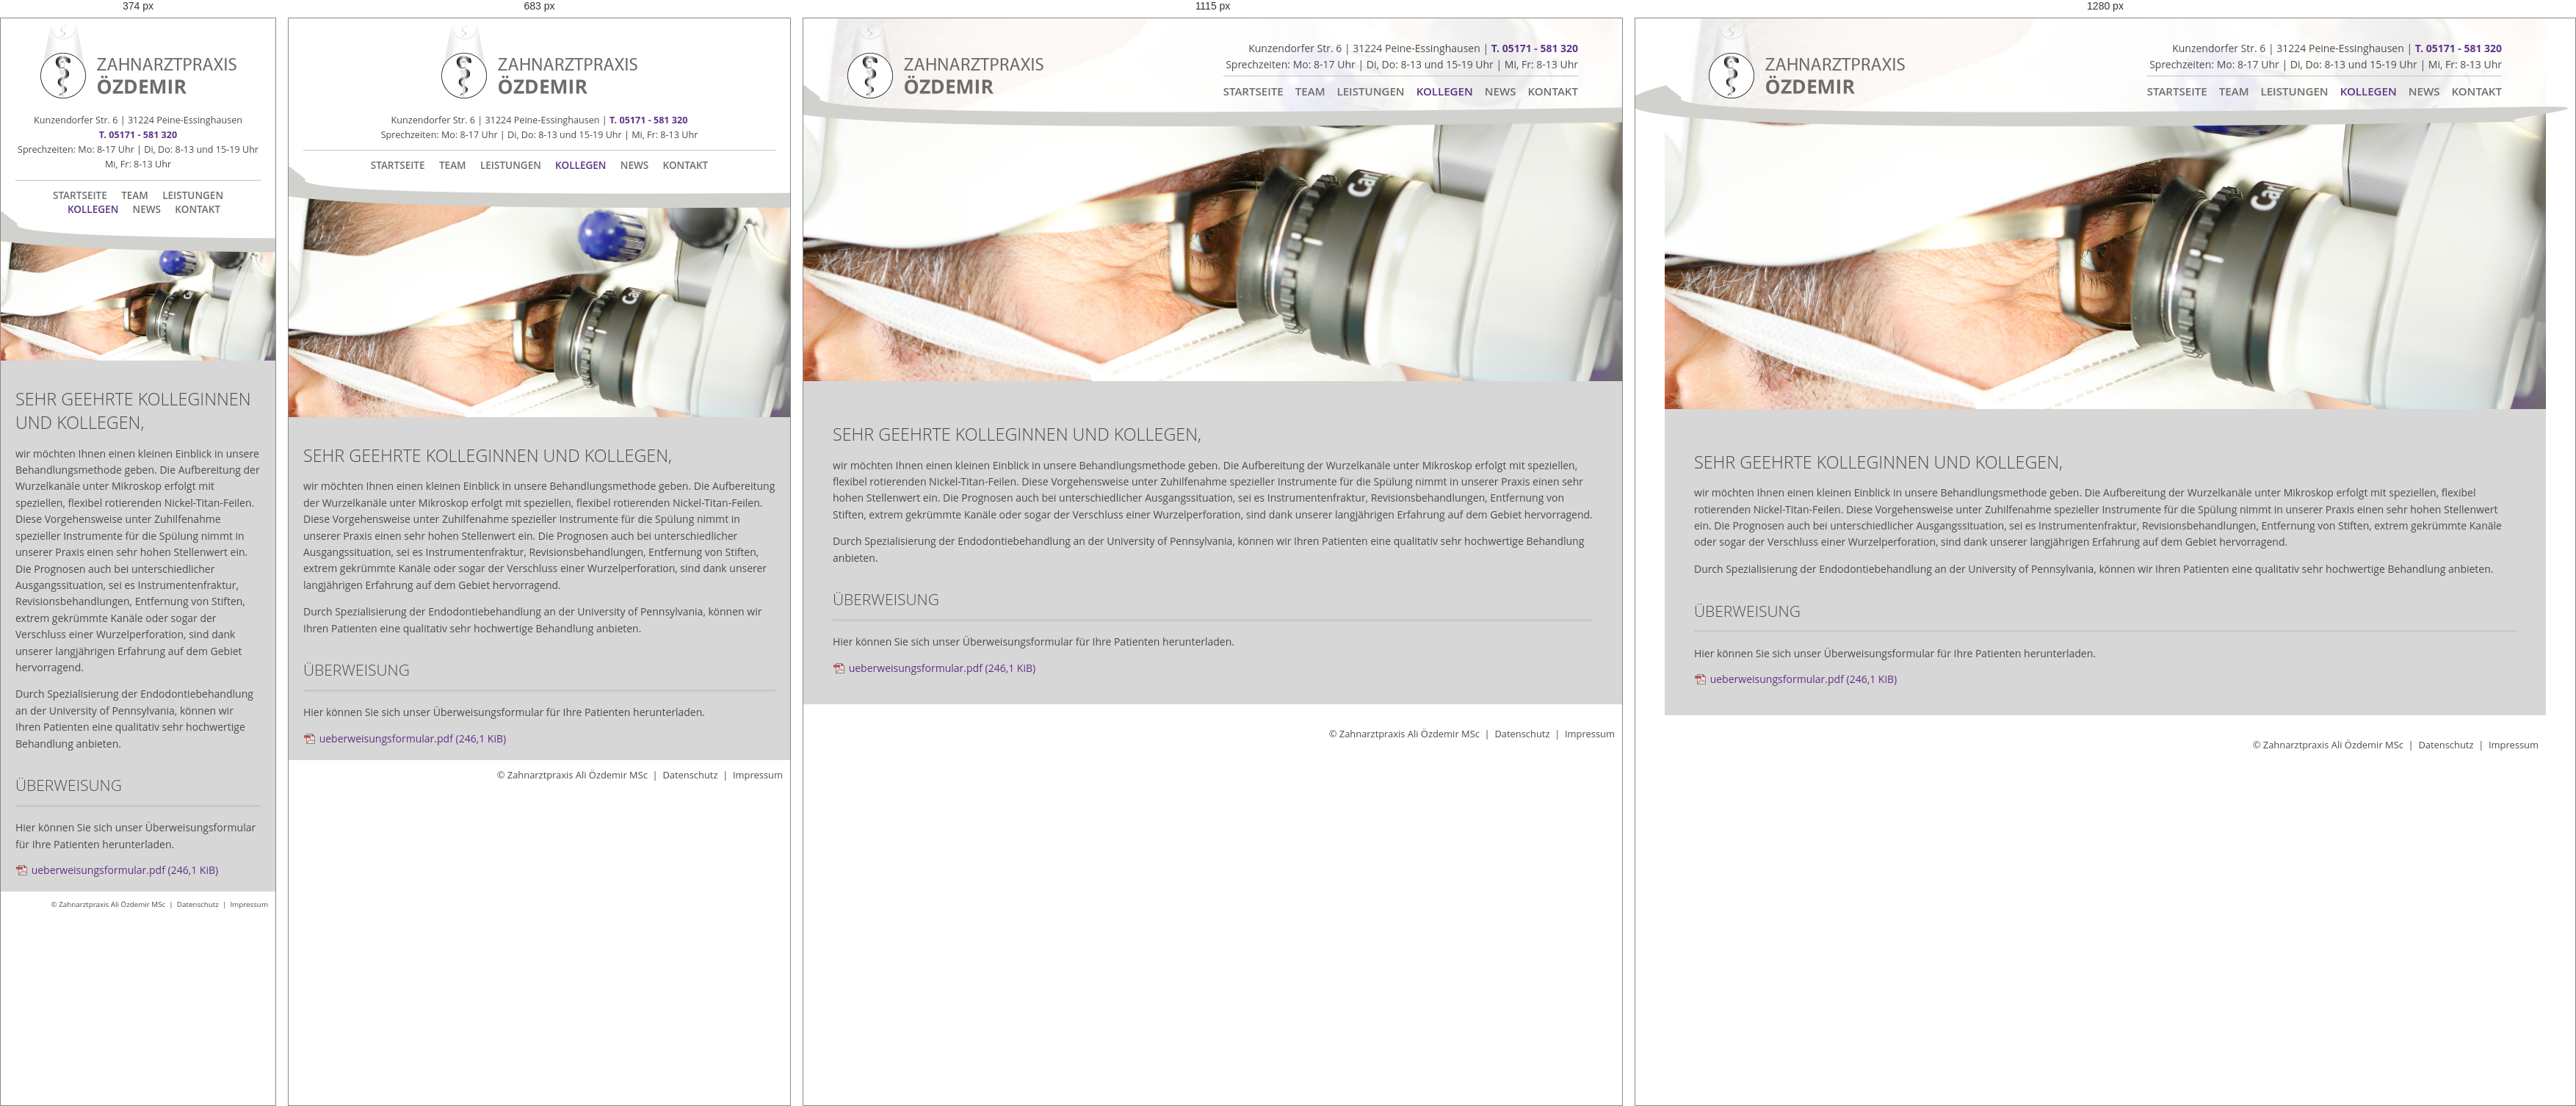
Rendered at 374 px, 683 px, 1115 px and 1280 px, left to right.

<!-- file: kollegen.html -->
<!DOCTYPE html>
<html lang="de">
<head>

      <meta charset="utf-8">
    <title>Kollegen - Zahnarztpraxis Özdemir Peine-Essinghausen</title>
    <base href="/">

          <meta name="robots" content="index,follow">
      <meta name="description" content="Durch Spezialisierung der Endodontiebehandlung von Zahnarzt Ali Özdemir an der University of Pennsylvania, können wir Ihren Patienten eine qualitativ sehr hochwertige Behandlung anbieten.">
      <meta name="keywords" content="">
      <meta name="generator" content="Contao Open Source CMS">
    
    <meta name="viewport" content="width=device-width,initial-scale=1.0">
        <link rel="stylesheet" href="//fonts.googleapis.com/css?family=Open+Sans:300,400,600,700">
<link rel="stylesheet" href="assets/css/f973f2922c3f.css">
    <script src="//code.jquery.com/jquery-1.11.3.min.js"></script>
    <script src="assets/js/6c868aa6b767.js"></script>

          <!--[if lt IE 9]><script src="assets/html5shiv/3.7.2/html5shiv-printshiv.min.js"></script><![endif]-->
      
</head>
<body id="top" class="unknown other ">

      
    <div id="wrapper">

                        <header id="header">
            <div class="inside">
              
<div class="mod_grouped">
	
<div class="mod_logo">
	<img src="files/oezdemirTheme/logo.png" alt="Zahnarztpraxis Özdemir" width="267px" height="109px">
</div>
	
<div class="mod_contact desktop">
	<p>Kunzendorfer Str. 6 | 31224 Peine-Essinghausen | <strong>T. <a href="tel:00495171581320">05171 - 581 320</a></strong></p>
	<p>Sprechzeiten: Mo: 8-17 Uhr | Di, Do: 8-13 und 15-19 Uhr | Mi, Fr: 8-13 Uhr</p>
</div>
	
<div class="mod_contact mobil">
	<p>Kunzendorfer Str. 6 | 31224 Peine-Essinghausen <br> <strong>T. <a href="tel:00495171581320">05171 - 581 320</a></strong></p>
	<p>Sprechzeiten: Mo: 8-17 Uhr | Di, Do: 8-13 und 15-19 Uhr <br> Mi, Fr: 8-13 Uhr</p>
</div>
	
<!-- indexer::stop -->
<nav class="mod_navigation block">

  
  <a href="kollegen.html#skipNavigation1" class="invisible">Navigation überspringen</a>

  
<ul class="level_1" role="menubar">
            <li class="sibling first"><a href="startseite.html" title="Startseite" class="sibling first" role="menuitem">Startseite</a></li>
                <li class="sibling"><a href="team.html" title="Team" class="sibling" role="menuitem">Team</a></li>
                <li class="submenu sibling"><a href="leistungen/konzeptioneller-zahnersatz.html" title="Leistungen" class="submenu sibling" role="menuitem" aria-haspopup="true">Leistungen</a>
<ul class="level_2" role="menu">
            <li class="first"><a href="leistungen/konzeptioneller-zahnersatz.html" title="Konzeptioneller Zahnersatz" class="first" role="menuitem">Konzeptioneller Zahnersatz</a></li>
                <li><a href="leistungen/wurzelkanalbehandlung.html" title="Wurzelkanalbehandlung" role="menuitem">Wurzelkanalbehandlung</a></li>
                <li><a href="leistungen/prophylaxe.html" title="Prophylaxe" role="menuitem">Prophylaxe</a></li>
                <li><a href="leistungen/parodontose.html" title="Parodontose" role="menuitem">Parodontose</a></li>
                <li><a href="leistungen/bleaching.html" title="Bleaching" role="menuitem">Bleaching</a></li>
                <li><a href="leistungen/fuellung.html" title="Füllung" role="menuitem">Füllung</a></li>
                <li class="last"><a href="leistungen/implantate.html" title="Implantate" class="last" role="menuitem">Implantate</a></li>
      </ul>
</li>
                <li class="active"><span class="active" role="menuitem">Kollegen</span></li>
                <li class="sibling"><a href="News.html" title="News" class="sibling" role="menuitem">News</a></li>
                <li class="sibling last"><a href="kontakt.html" title="Kontakt und Sprechzeiten" class="sibling last" role="menuitem">Kontakt</a></li>
      </ul>

  <a id="skipNavigation1" class="invisible">&nbsp;</a>

</nav>
<!-- indexer::continue -->

	
<div class="mod_artwork1"></div>
</div>
<div class="mod_article first last block" id="article-header-32">

  
  
<div class="ce_image first last block">

  
  
  <figure class="image_container">

    
    

<img src="files/header/_LHA0323.jpg" width="2400" height="1064" alt="">



    
    
  </figure>


</div>

  
</div>
            </div>
          </header>
              
      
              <div id="container">

                      <div id="main">
              <div class="inside">
                
<div class="mod_article first last block" id="kollegen">

  
  
<div class="ce_text first block">

      <h1>Sehr geehrte Kolleginnen und Kollegen,</h1>
  
  
      <p>wir möchten Ihnen einen kleinen Einblick in unsere Behandlungsmethode geben. Die Aufbereitung der Wurzelkanäle unter Mikroskop erfolgt mit speziellen, flexibel rotierenden Nickel-Titan-Feilen. Diese Vorgehensweise unter Zuhilfenahme spezieller Instrumente für die Spülung nimmt in unserer Praxis einen sehr hohen Stellenwert ein. Die Prognosen auch bei unterschiedlicher Ausgangssituation, sei es Instrumentenfraktur, Revisionsbehandlungen, Entfernung von Stiften, extrem gekrümmte Kanäle oder sogar der Verschluss einer Wurzelperforation, sind dank unserer langjährigen Erfahrung auf dem Gebiet hervorragend.</p>
<p>Durch Spezialisierung der Endodontiebehandlung an der University of Pennsylvania, können wir Ihren Patienten eine qualitativ sehr hochwertige Behandlung anbieten.</p>  
  
  

</div>

<div class="ce_text block">

      <h2>Überweisung</h2>
  
  
      <p>Hier können Sie sich unser Überweisungsformular für Ihre Patienten herunterladen.</p>  
  
  

</div>

<div class="ce_download last block">

  
  
  <img src="assets/contao/images/iconPDF.gif" width="18" height="18" alt="" class="mime_icon">

  <a href="/files/pdf/ueberweisungsformular.pdf" title="Die Datei ueberweisungsformular.pdf herunterladen">ueberweisungsformular.pdf <span class="size">(246,1 KiB)</span></a>


</div>

  
</div>
              </div>
                          </div>
          
                                
                                
        </div>
      
      
                        <footer id="footer">
            <div class="inside">
              
<div class="mod_copyright">
	<p>© Zahnarztpraxis Ali Özdemir MSc &nbsp;|&nbsp; <a href="datenschutz.html" title="Datenschutz">Datenschutz</a> &nbsp;|&nbsp; <a href="impressum.html" title="Impressum">Impressum</a></p>
</div>            </div>
          </footer>
              
    </div>

      
  
<script src="assets/swipe/2.0/js/swipe.min.js"></script>
<script>
  (function($) {
    $(document).ready(function() {
      $('.ce_sliderStart').each(function(i, cte) {
        var s = $('.content-slider', cte)[0],
            c = s.getAttribute('data-config').split(',');
        new Swipe(s, {
          // Put custom options here
          'auto': parseInt(c[0]),
          'speed': parseInt(c[1]),
          'startSlide': parseInt(c[2]),
          'continuous': parseInt(c[3]),
          'menu': $('.slider-control', cte)[0]
        });
      });
    });
  })(jQuery);
</script>

<script>setTimeout(function(){var e=function(e,t){try{var n=new XMLHttpRequest}catch(r){return}n.open("GET",e,!0),n.onreadystatechange=function(){this.readyState==4&&this.status==200&&typeof t=="function"&&t(this.responseText)},n.send()},t="system/cron/cron.";e(t+"txt",function(n){parseInt(n||0)<Math.round(+(new Date)/1e3)-86400&&e(t+"php")})},5e3);</script>

<script>
  var _paq = _paq || [];
  _paq.push(['trackPageView']);
  _paq.push(['enableLinkTracking']);
  (function() {
    var u = ('https:' == document.location.protocol ? 'https://' : 'http://') + 'piwik.tdoescher.de/';
    _paq.push(['setTrackerUrl', u + 'piwik.php']);
    _paq.push(['setSiteId', 4]);
    var g = document.createElement('script'); g.src = u + 'piwik.js'; g.async = true;
    var s = document.getElementsByTagName('script')[0]; s.parentNode.insertBefore(g, s);
  })();
</script>


</body>
</html>


/* @media block from assets/css/f973f2922c3f.css */
@media(max-width:767px){#wrapper{margin:0;width:auto}#container{padding-left:0;padding-right:0}#main,#left,#right{float:none;width:auto}#left{right:0;margin-left:0}#right{margin-right:0}}

/* @media block from assets/css/f973f2922c3f.css */
@media screen and (max-width: 900px) {
  .rs-column {
    margin-top: 7.69231%;
    margin-right: 7.69231%;
  }
  .rs-column.-large-first {
    clear: none;
  }
  .rs-column.-large-last {
    margin-right: 7.69231%;
  }
  .rs-column.-large-first-row {
    margin-top: 7.69231%;
  }
  .rs-column.-medium-first {
    clear: left;
  }
  .rs-column.-medium-last {
    margin-right: -5px;
  }
  .rs-column.-medium-first-row {
    margin-top: 0;
  }
  .rs-column.-medium-col-1-1 {
    width: 100%;
  }
  .rs-column.-medium-col-2-1 {
    width: 46.15385%;
  }
  .rs-column.-medium-col-2-2 {
    width: 100%;
  }
  .rs-column.-medium-col-3-1 {
    width: 28.20513%;
  }
  .rs-column.-medium-col-3-2 {
    width: 64.10256%;
  }
  .rs-column.-medium-col-3-3 {
    width: 100%;
  }
  .rs-column.-medium-col-4-1 {
    width: 19.23077%;
  }
  .rs-column.-medium-col-4-2 {
    width: 46.15385%;
  }
  .rs-column.-medium-col-4-3 {
    width: 73.07692%;
  }
  .rs-column.-medium-col-4-4 {
    width: 100%;
  }
  .rs-column.-medium-col-5-1 {
    width: 13.84615%;
  }
  .rs-column.-medium-col-5-2 {
    width: 35.38462%;
  }
  .rs-column.-medium-col-5-3 {
    width: 56.92308%;
  }
  .rs-column.-medium-col-5-4 {
    width: 78.46154%;
  }
  .rs-column.-medium-col-5-5 {
    width: 100%;
  }
  .rs-column.-medium-col-6-1 {
    width: 10.25641%;
  }
  .rs-column.-medium-col-6-2 {
    width: 28.20513%;
  }
  .rs-column.-medium-col-6-3 {
    width: 46.15385%;
  }
  .rs-column.-medium-col-6-4 {
    width: 64.10256%;
  }
  .rs-column.-medium-col-6-5 {
    width: 82.05128%;
  }
  .rs-column.-medium-col-6-6 {
    width: 100%;
  }
}

/* @media block from assets/css/f973f2922c3f.css */
@media screen and (max-width: 599px) {
  .rs-column {
    margin-right: 7.69231%;
  }
  .rs-column.-medium-first {
    clear: none;
  }
  .rs-column.-medium-last {
    margin-right: 7.69231%;
  }
  .rs-column.-medium-first-row {
    margin-top: 7.69231%;
  }
  .rs-column.-small-first {
    clear: left;
  }
  .rs-column.-small-last {
    margin-right: -5px;
  }
  .rs-column.-small-first-row {
    margin-top: 0;
  }
  .rs-column.-small-col-1-1 {
    width: 100%;
  }
  .rs-column.-small-col-2-1 {
    width: 46.15385%;
  }
  .rs-column.-small-col-2-2 {
    width: 100%;
  }
  .rs-column.-small-col-3-1 {
    width: 28.20513%;
  }
  .rs-column.-small-col-3-2 {
    width: 64.10256%;
  }
  .rs-column.-small-col-3-3 {
    width: 100%;
  }
  .rs-column.-small-col-4-1 {
    width: 19.23077%;
  }
  .rs-column.-small-col-4-2 {
    width: 46.15385%;
  }
  .rs-column.-small-col-4-3 {
    width: 73.07692%;
  }
  .rs-column.-small-col-4-4 {
    width: 100%;
  }
  .rs-column.-small-col-5-1 {
    width: 13.84615%;
  }
  .rs-column.-small-col-5-2 {
    width: 35.38462%;
  }
  .rs-column.-small-col-5-3 {
    width: 56.92308%;
  }
  .rs-column.-small-col-5-4 {
    width: 78.46154%;
  }
  .rs-column.-small-col-5-5 {
    width: 100%;
  }
  .rs-column.-small-col-6-1 {
    width: 10.25641%;
  }
  .rs-column.-small-col-6-2 {
    width: 28.20513%;
  }
  .rs-column.-small-col-6-3 {
    width: 46.15385%;
  }
  .rs-column.-small-col-6-4 {
    width: 64.10256%;
  }
  .rs-column.-small-col-6-5 {
    width: 82.05128%;
  }
  .rs-column.-small-col-6-6 {
    width: 100%;
  }
}

/* @media block from assets/css/f973f2922c3f.css */
@media screen and (max-width: 1260px){#wrapper{overflow: hidden}}

/* @media block from assets/css/f973f2922c3f.css */
@media screen and (max-width: 970px){#header .mod_grouped{position: relative;left: auto;top: auto;background-color: #ffffff}#header .mod_logo{padding: 0 0 20px 20px}#header .mod_contact{right: 20px;top: 30px}#header .mod_navigation{right: 20px;top: 78px}#header .mod_navigation ul li:hover ul{display: none;visibility: hidden}#main .mod_article{padding: 20px}#right .inside{padding: 20px 20px 20px 0}#footer .inside{padding: 10px 10px}}

/* @media block from assets/css/f973f2922c3f.css */
@media screen and (max-width: 860px){#header .mod_logo{padding: 0 0 30px 20px}#header .mod_contact{font-size: 0.900em;top: 48px}#header .mod_navigation{top: 100px;font-size: 0.900em}#main .ce_willkommen h1{margin: 20px 0}#main .ce_willkommen .mod_artwork2{display: none !important;visibility: hidden}}

/* @media block from assets/css/f973f2922c3f.css */
@media screen and (max-width: 767px){body.right #container{padding: 0}#header .mod_logo{text-align: center;padding: 0 0 20px 0}#header .mod_contact{position: relative;right: auto;top: auto}#header .mod_contact p{text-align: center}#header .mod_navigation{position: relative;right: auto;top: auto;padding: 10px 20px}#header .mod_navigation ul{height: 30px;padding: 0;text-align: center;padding: 10px}#header .mod_navigation ul li{display: inline;float: none}#header .ce_image{position: relative}#header .ce_image figcaption{display: none !important;visibility: hidden}#main .mod_quicknav{display: block;visibility: visible}#right{display: none !important;visibility: hidden}}

/* @media block from assets/css/f973f2922c3f.css */
@media screen and (max-width: 460px){#header .mod_contact.desktop{display: none;visibility: hidden}#header .mod_contact.mobil{display: block;visibility: visible}#footer .mod_copyright p{font-size: 0.700em}}

/* @media block from assets/css/f973f2922c3f.css */
@media screen and (max-width: 375px){#header .mod_navigation{padding-bottom: 30px}}

/* @media block from assets/css/f973f2922c3f.css */
@media screen and (max-width: 900px){.rs-column{margin-top: 3%;margin-right: 3%}.rs-column.-large-first{clear: none}.rs-column.-large-last{margin-right: 3%}.rs-column.-large-first-row{margin-top: 3%}.rs-column.-medium-first{clear: left}.rs-column.-medium-last{margin-right: -5px}.rs-column.-medium-first-row{margin-top: 0}.rs-column.-medium-col-1-1{width: 100%}.rs-column.-medium-col-2-1{width: 48.5%}.rs-column.-medium-col-2-2{width: 100%}.rs-column.-medium-col-3-1{width: 31.33333333%}.rs-column.-medium-col-3-2{width: 62.66666667%}.rs-column.-medium-col-3-3{width: 100%}.rs-column.-medium-col-4-1{width: 22.75%}.rs-column.-medium-col-4-2{width: 47%}.rs-column.-medium-col-4-3{width: 70.5%}.rs-column.-medium-col-4-4{width: 100%}.rs-column.-medium-col-5-1{width: 17.6%}.rs-column.-medium-col-5-2{width: 37.6%}.rs-column.-medium-col-5-3{width: 56.4%}.rs-column.-medium-col-5-4{width: 75.2%}.rs-column.-medium-col-5-5{width: 100.0%}.rs-column.-medium-col-6-1{width: 14.16666667%}.rs-column.-medium-col-6-2{width: 62.66666667%}.rs-column.-medium-col-6-3{width: 94%}.rs-column.-medium-col-6-4{width: 125.33333333%}.rs-column.-medium-col-6-5{width: 156.66666667%}.rs-column.-medium-col-6-6{width: 100.0%}}

/* @media block from assets/css/f973f2922c3f.css */
@media screen and (max-width: 599px){.rs-column{margin-right: 2%}.rs-column.-medium-first{clear: none}.rs-column.-medium-last{margin-right: 2%}.rs-column.-medium-first-row{margin-top: 2%}.rs-column.-small-first{clear: left}.rs-column.-small-last{margin-right: -5px}.rs-column.-small-first-row{margin-top: 0}.rs-column.-small-col-1-1{width: 100%}.rs-column.-small-col-2-1{width: 49%}.rs-column.-small-col-2-2{width: 100%}.rs-column.-small-col-3-1{width: 32%}.rs-column.-small-col-3-2{width: 64%}.rs-column.-small-col-3-3{width: 100%}.rs-column.-small-col-4-1{width: 23.5%}.rs-column.-small-col-4-2{width: 48%}.rs-column.-small-col-4-3{width: 72%}.rs-column.-small-col-4-4{width: 100%}.rs-column.-small-col-5-1{width: 18.4%}.rs-column.-small-col-5-2{width: 38.4%}.rs-column.-small-col-5-3{width: 57.6%}.rs-column.-small-col-5-4{width: 76.8%}.rs-column.-small-col-5-5{width: 100.0%}.rs-column.-small-col-6-1{width: 15%}.rs-column.-small-col-6-2{width: 64%}.rs-column.-small-col-6-3{width: 96%}.rs-column.-small-col-6-4{width: 128%}.rs-column.-small-col-6-5{width: 160%}.rs-column.-small-col-6-6{width: 100.0%}}